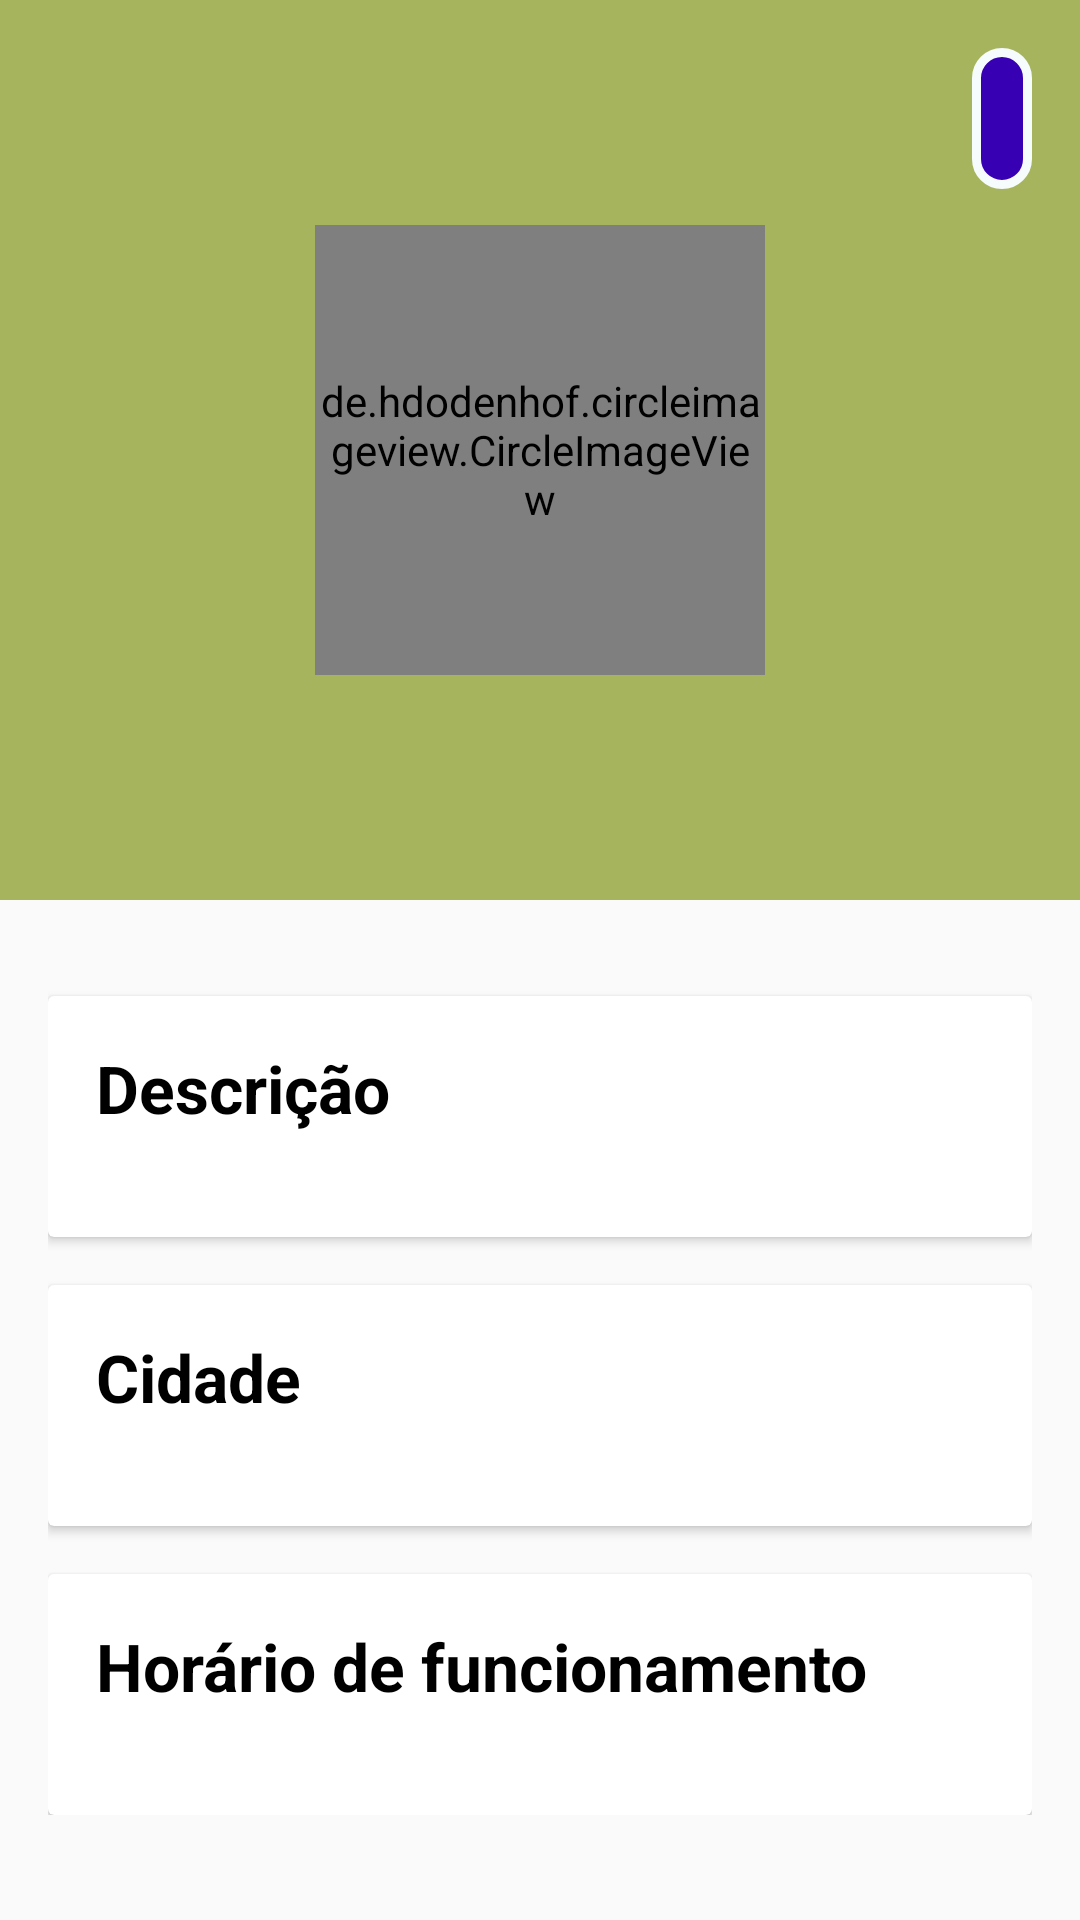

Layout XML and referenced resources for this Android screen:
<!-- AndroidManifest.xml: application theme AppTheme.NoActionBar -->
<!-- res/layout/fragment_home_store.xml -->
<?xml version="1.0" encoding="utf-8"?>
<RelativeLayout xmlns:android="http://schemas.android.com/apk/res/android"
    xmlns:tools="http://schemas.android.com/tools"
    android:layout_width="match_parent"
    android:layout_height="match_parent"
    tools:context=".store.views.fragments.HomeStoreFragment">

    <ScrollView
        android:id="@+id/main_layout"
        android:layout_width="match_parent"
        android:layout_height="match_parent"
        tools:context=".store.views.fragments.HomeStoreFragment">

        <LinearLayout
            android:layout_width="match_parent"
            android:layout_height="wrap_content"
            android:orientation="vertical">

            <RelativeLayout
                android:id="@+id/image_user"
                android:background="@color/green"
                android:layout_width="match_parent"
                android:layout_height="300dp">

                <de.hdodenhof.circleimageview.CircleImageView
                    android:id="@+id/image_store"
                    android:layout_centerInParent="true"
                    android:layout_width="150dp"
                    android:layout_height="150dp" />

                <TextView
                    android:id="@+id/store_classification"
                    android:padding="10dp"
                    android:drawablePadding="10dp"
                    android:textColor="#ffffffff"
                    android:textSize="20sp"
                    android:gravity="center"
                    android:textStyle="bold"
                    android:drawableStart="@drawable/ic_star_white_24dp"
                    android:layout_alignParentEnd="true"
                    android:layout_margin="16dp"
                    android:background="@drawable/background_button_green_rounded"
                    android:layout_width="wrap_content"
                    android:layout_height="wrap_content" />

            </RelativeLayout>

            <LinearLayout
                android:padding="16dp"
                android:orientation="vertical"
                android:layout_width="match_parent"
                android:layout_height="wrap_content">

                <android.support.v7.widget.CardView
                    android:layout_marginTop="16dp"
                    android:layout_width="match_parent"
                    android:layout_height="wrap_content">

                    <LinearLayout
                        android:padding="16dp"
                        android:orientation="vertical"
                        android:layout_width="match_parent"
                        android:layout_height="wrap_content">

                        <TextView
                            android:text="Descrição"
                            android:textColor="#000000"
                            android:textSize="22sp"
                            android:textStyle="bold"
                            android:layout_width="match_parent"
                            android:layout_height="wrap_content" />

                        <TextView
                            android:id="@+id/store_description"
                            android:textStyle="bold"
                            android:layout_width="match_parent"
                            android:layout_height="wrap_content" />

                    </LinearLayout>

                </android.support.v7.widget.CardView>

                <android.support.v7.widget.CardView
                    android:layout_marginTop="16dp"
                    android:layout_width="match_parent"
                    android:layout_height="wrap_content">

                    <LinearLayout
                        android:padding="16dp"
                        android:orientation="vertical"
                        android:layout_width="match_parent"
                        android:layout_height="wrap_content">

                        <TextView
                            android:text="Cidade"
                            android:textColor="#000000"
                            android:textSize="22sp"
                            android:textStyle="bold"
                            android:layout_width="match_parent"
                            android:layout_height="wrap_content" />

                        <TextView
                            android:id="@+id/store_address"
                            android:textStyle="bold"
                            android:layout_width="match_parent"
                            android:layout_height="wrap_content" />

                    </LinearLayout>

                </android.support.v7.widget.CardView>

                <android.support.v7.widget.CardView
                    android:layout_marginTop="16dp"
                    android:layout_width="match_parent"
                    android:layout_height="wrap_content">

                    <LinearLayout
                        android:padding="16dp"
                        android:orientation="vertical"
                        android:layout_width="match_parent"
                        android:layout_height="wrap_content">

                        <TextView
                            android:text="Horário de funcionamento"
                            android:textColor="#000000"
                            android:textSize="22sp"
                            android:textStyle="bold"
                            android:layout_width="match_parent"
                            android:layout_height="wrap_content" />

                        <TextView
                            android:id="@+id/store_time"
                            android:textStyle="bold"
                            android:layout_width="match_parent"
                            android:layout_height="wrap_content" />

                    </LinearLayout>

                </android.support.v7.widget.CardView>

            </LinearLayout>


        </LinearLayout>

    </ScrollView>

    <include layout="@layout/loading_layout"/>

</RelativeLayout>
<!-- res/layout/loading_layout.xml (included above) -->
<?xml version="1.0" encoding="utf-8"?>
<RelativeLayout
    android:id="@+id/loading_layout"
    android:visibility="invisible"
    xmlns:android="http://schemas.android.com/apk/res/android"
    android:layout_width="match_parent" android:layout_height="match_parent">

    <ImageView
        android:id="@+id/ic_app"
        android:src="@drawable/ic_icon_bula"
        android:layout_centerInParent="true"
        android:layout_width="120dp"
        android:layout_height="120dp" />

    <ProgressBar
        android:id="@+id/progressBar1"
        android:layout_marginTop="10dp"
        android:layout_below="@id/ic_app"
        android:layout_centerInParent="true"
        style="?android:attr/progressBarStyleLarge"
        android:layout_width="match_parent"
        android:layout_height="wrap_content"
        android:layout_centerHorizontal="true" />

</RelativeLayout>
<!-- resources referenced by this layout -->
<resources>
  <color name="green">#A6B45E</color>
  <!-- drawable background_button_green_rounded (drawable-v24) -->
  <?xml version="1.0" encoding="UTF-8"?>
  <shape xmlns:android="http://schemas.android.com/apk/res/android">
      <solid android:color="@color/design_default_color_primary_dark"/>
      <stroke android:width="3dp" android:color="@color/backgroundColor" />
      <corners android:radius="50dp"/>
      <padding android:left="0dp"
          android:top="0dp"
          android:right="0dp"
          android:bottom="0dp" />
  </shape>
  <!-- drawable ic_icon_bula: vector/xml drawable (drawable, 30709 chars, omitted) -->
  <style name="AppTheme.NoActionBar" parent="Theme.AppCompat.Light.NoActionBar">
          <item name="windowActionBar">false</item>
          <item name="windowNoTitle">true</item>
          <item name="android:textSize">14sp</item>
      </style>
  <color name="backgroundColor">#f6fbfc</color>
</resources>
